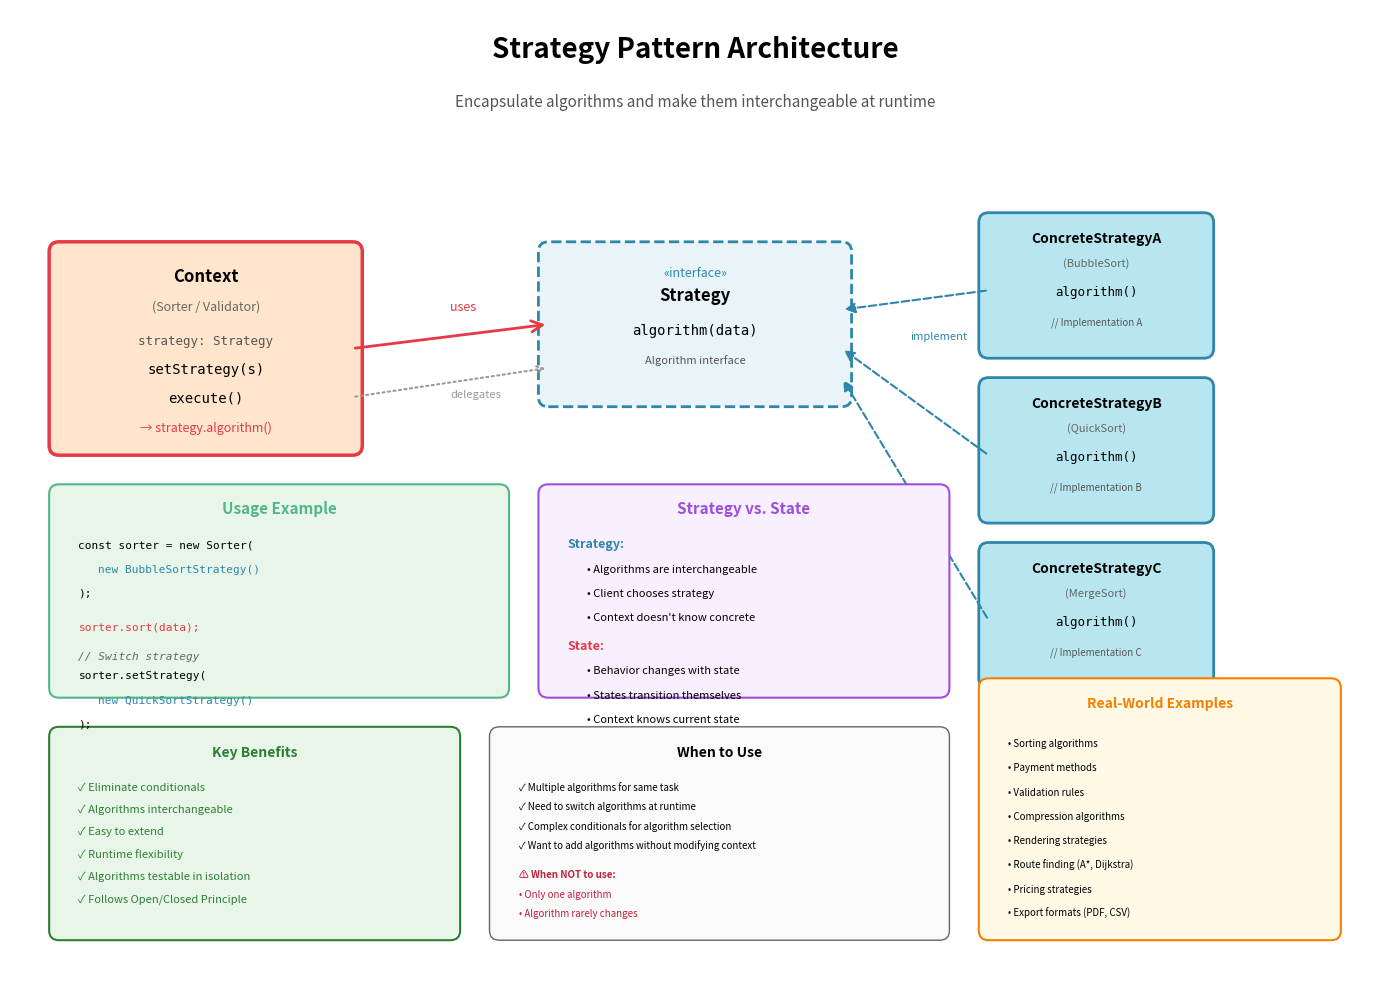

Write the Python code that produced this figure. (Note: this script raises an exception after producing the figure.)
import matplotlib.pyplot as plt
import matplotlib.patches as mpatches
from matplotlib.patches import FancyBboxPatch, FancyArrowPatch
import numpy as np

# Create figure and axis
fig, ax = plt.subplots(1, 1, figsize=(14, 10))
ax.set_xlim(0, 14)
ax.set_ylim(0, 10)
ax.axis('off')

# Title
ax.text(7, 9.5, 'Strategy Pattern Architecture', 
        fontsize=20, weight='bold', ha='center')
ax.text(7, 9.0, 'Encapsulate algorithms and make them interchangeable at runtime',
        fontsize=11, ha='center', style='italic', color='#555')

# Color scheme
color_context = '#FFE5CC'
color_strategy = '#E8F4F8'
color_concrete = '#B8E6F0'

# ===== CONTEXT =====
context_box = FancyBboxPatch((0.5, 5.5), 3.0, 2.0,
                            boxstyle="round,pad=0.1", 
                            edgecolor='#E63946', facecolor=color_context,
                            linewidth=2.5)
ax.add_patch(context_box)
ax.text(2.0, 7.2, 'Context', fontsize=12, ha='center', weight='bold')
ax.text(2.0, 6.9, '(Sorter / Validator)', fontsize=9, ha='center', style='italic', color='#666')
ax.text(2.0, 6.55, 'strategy: Strategy', fontsize=9, ha='center', family='monospace', color='#555')
ax.text(2.0, 6.25, 'setStrategy(s)', fontsize=10, ha='center', family='monospace')
ax.text(2.0, 5.95, 'execute()', fontsize=10, ha='center', family='monospace')
ax.text(2.0, 5.65, '→ strategy.algorithm()', fontsize=9, ha='center', style='italic', color='#E63946')

# ===== STRATEGY INTERFACE =====
strategy_interface = FancyBboxPatch((5.5, 6.0), 3.0, 1.5,
                                   boxstyle="round,pad=0.1", 
                                   edgecolor='#2E86AB', facecolor=color_strategy,
                                   linewidth=2, linestyle='--')
ax.add_patch(strategy_interface)
ax.text(7.0, 7.25, '«interface»', fontsize=9, ha='center', style='italic', color='#2E86AB')
ax.text(7.0, 7.0, 'Strategy', fontsize=12, ha='center', weight='bold')
ax.text(7.0, 6.65, 'algorithm(data)', fontsize=10, ha='center', family='monospace')
ax.text(7.0, 6.35, 'Algorithm interface', fontsize=8, ha='center', style='italic', color='#555')

# ===== CONCRETE STRATEGY A =====
strategyA = FancyBboxPatch((10.0, 6.5), 2.2, 1.3,
                          boxstyle="round,pad=0.1", 
                          edgecolor='#2E86AB', facecolor=color_concrete,
                          linewidth=2)
ax.add_patch(strategyA)
ax.text(11.1, 7.6, 'ConcreteStrategyA', fontsize=10, ha='center', weight='bold')
ax.text(11.1, 7.35, '(BubbleSort)', fontsize=8, ha='center', style='italic', color='#666')
ax.text(11.1, 7.05, 'algorithm()', fontsize=9, ha='center', family='monospace')
ax.text(11.1, 6.75, '// Implementation A', fontsize=7, ha='center', style='italic', color='#555')

# ===== CONCRETE STRATEGY B =====
strategyB = FancyBboxPatch((10.0, 4.8), 2.2, 1.3,
                          boxstyle="round,pad=0.1", 
                          edgecolor='#2E86AB', facecolor=color_concrete,
                          linewidth=2)
ax.add_patch(strategyB)
ax.text(11.1, 5.9, 'ConcreteStrategyB', fontsize=10, ha='center', weight='bold')
ax.text(11.1, 5.65, '(QuickSort)', fontsize=8, ha='center', style='italic', color='#666')
ax.text(11.1, 5.35, 'algorithm()', fontsize=9, ha='center', family='monospace')
ax.text(11.1, 5.05, '// Implementation B', fontsize=7, ha='center', style='italic', color='#555')

# ===== CONCRETE STRATEGY C =====
strategyC = FancyBboxPatch((10.0, 3.1), 2.2, 1.3,
                          boxstyle="round,pad=0.1", 
                          edgecolor='#2E86AB', facecolor=color_concrete,
                          linewidth=2)
ax.add_patch(strategyC)
ax.text(11.1, 4.2, 'ConcreteStrategyC', fontsize=10, ha='center', weight='bold')
ax.text(11.1, 3.95, '(MergeSort)', fontsize=8, ha='center', style='italic', color='#666')
ax.text(11.1, 3.65, 'algorithm()', fontsize=9, ha='center', family='monospace')
ax.text(11.1, 3.35, '// Implementation C', fontsize=7, ha='center', style='italic', color='#555')

# ===== RELATIONSHIPS =====

# Context holds Strategy
arrow1 = FancyArrowPatch((3.5, 6.5), (5.5, 6.75),
                        arrowstyle='->', mutation_scale=20, 
                        color='#E63946', linewidth=2)
ax.add_patch(arrow1)
ax.text(4.5, 6.9, 'uses', fontsize=9, style='italic', color='#E63946')

# Strategies implement interface
arrow2 = FancyArrowPatch((10.0, 7.1), (8.5, 6.9),
                        arrowstyle='-|>', mutation_scale=15, 
                        color='#2E86AB', linewidth=1.5, linestyle='dashed')
ax.add_patch(arrow2)

arrow3 = FancyArrowPatch((10.0, 5.4), (8.5, 6.5),
                        arrowstyle='-|>', mutation_scale=15, 
                        color='#2E86AB', linewidth=1.5, linestyle='dashed')
ax.add_patch(arrow3)

arrow4 = FancyArrowPatch((10.0, 3.7), (8.5, 6.2),
                        arrowstyle='-|>', mutation_scale=15, 
                        color='#2E86AB', linewidth=1.5, linestyle='dashed')
ax.add_patch(arrow4)

ax.text(9.2, 6.6, 'implement', fontsize=8, style='italic', color='#2E86AB')

# Context delegates
arrow_delegate = FancyArrowPatch((3.5, 6.0), (5.5, 6.3),
                               arrowstyle='->', mutation_scale=12, 
                               color='#999', linewidth=1.5, linestyle='dotted')
ax.add_patch(arrow_delegate)
ax.text(4.5, 6.0, 'delegates', fontsize=8, style='italic', color='#999')

# ===== USAGE EXAMPLE =====
usage_box = FancyBboxPatch((0.5, 3.0), 4.5, 2.0,
                          boxstyle="round,pad=0.1", 
                          edgecolor='#52B788', facecolor='#E8F5E9',
                          linewidth=1.5)
ax.add_patch(usage_box)
ax.text(2.75, 4.8, 'Usage Example', fontsize=11, ha='center', weight='bold', color='#52B788')

ax.text(0.7, 4.45, 'const sorter = new Sorter(', fontsize=8, ha='left', family='monospace')
ax.text(0.9, 4.2, 'new BubbleSortStrategy()', fontsize=8, ha='left', family='monospace', color='#2E86AB')
ax.text(0.7, 3.95, ');', fontsize=8, ha='left', family='monospace')

ax.text(0.7, 3.6, 'sorter.sort(data);', fontsize=8, ha='left', family='monospace', color='#E63946')

ax.text(0.7, 3.3, '// Switch strategy', fontsize=8, ha='left', family='monospace', style='italic', color='#666')
ax.text(0.7, 3.1, 'sorter.setStrategy(', fontsize=8, ha='left', family='monospace')
ax.text(0.9, 2.85, 'new QuickSortStrategy()', fontsize=8, ha='left', family='monospace', color='#2E86AB')
ax.text(0.7, 2.6, ');', fontsize=8, ha='left', family='monospace')

# ===== STRATEGY VS STATE =====
comp_box = FancyBboxPatch((5.5, 3.0), 4.0, 2.0,
                         boxstyle="round,pad=0.1", 
                         edgecolor='#9D4EDD', facecolor='#F8F0FF',
                         linewidth=1.5)
ax.add_patch(comp_box)
ax.text(7.5, 4.8, 'Strategy vs. State', fontsize=11, ha='center', weight='bold', color='#9D4EDD')

ax.text(5.7, 4.45, 'Strategy:', fontsize=9, ha='left', weight='bold', color='#2E86AB')
ax.text(5.9, 4.2, '• Algorithms are interchangeable', fontsize=8, ha='left')
ax.text(5.9, 3.95, '• Client chooses strategy', fontsize=8, ha='left')
ax.text(5.9, 3.7, '• Context doesn\'t know concrete', fontsize=8, ha='left')

ax.text(5.7, 3.4, 'State:', fontsize=9, ha='left', weight='bold', color='#E63946')
ax.text(5.9, 3.15, '• Behavior changes with state', fontsize=8, ha='left')
ax.text(5.9, 2.9, '• States transition themselves', fontsize=8, ha='left')
ax.text(5.9, 2.65, '• Context knows current state', fontsize=8, ha='left')

# ===== REAL WORLD EXAMPLES =====
examples_box = FancyBboxPatch((10.0, 0.5), 3.5, 2.5,
                             boxstyle="round,pad=0.1", 
                             edgecolor='#F77F00', facecolor='#FFF9E6',
                             linewidth=1.5)
ax.add_patch(examples_box)
ax.text(11.75, 2.8, 'Real-World Examples', fontsize=10, ha='center', weight='bold', color='#F77F00')

examples = [
    '• Sorting algorithms',
    '• Payment methods',
    '• Validation rules',
    '• Compression algorithms',
    '• Rendering strategies',
    '• Route finding (A*, Dijkstra)',
    '• Pricing strategies',
    '• Export formats (PDF, CSV)'
]

y_pos = 2.4
for example in examples:
    ax.text(10.2, y_pos, example, fontsize=7, ha='left')
    y_pos -= 0.25

# ===== KEY BENEFITS =====
benefits_box = FancyBboxPatch((0.5, 0.5), 4.0, 2.0,
                             boxstyle="round,pad=0.1", 
                             edgecolor='#2E7D32', facecolor='#E8F5E9',
                             linewidth=1.5)
ax.add_patch(benefits_box)
ax.text(2.5, 2.3, 'Key Benefits', fontsize=10, ha='center', weight='bold', color='#2E7D32')

benefits = [
    '✓ Eliminate conditionals',
    '✓ Algorithms interchangeable',
    '✓ Easy to extend',
    '✓ Runtime flexibility',
    '✓ Algorithms testable in isolation',
    '✓ Follows Open/Closed Principle'
]

y_pos = 1.95
for benefit in benefits:
    ax.text(0.7, y_pos, benefit, fontsize=8, ha='left', color='#2E7D32')
    y_pos -= 0.23

# ===== WHEN TO USE =====
when_box = FancyBboxPatch((5.0, 0.5), 4.5, 2.0,
                         boxstyle="round,pad=0.1", 
                         edgecolor='#666', facecolor='#FAFAFA',
                         linewidth=1)
ax.add_patch(when_box)
ax.text(7.25, 2.3, 'When to Use', fontsize=10, ha='center', weight='bold')

ax.text(5.2, 1.95, '✓ Multiple algorithms for same task', fontsize=7, ha='left')
ax.text(5.2, 1.75, '✓ Need to switch algorithms at runtime', fontsize=7, ha='left')
ax.text(5.2, 1.55, '✓ Complex conditionals for algorithm selection', fontsize=7, ha='left')
ax.text(5.2, 1.35, '✓ Want to add algorithms without modifying context', fontsize=7, ha='left')

ax.text(5.2, 1.05, '⚠ When NOT to use:', fontsize=7, ha='left', weight='bold', color='#C41E3A')
ax.text(5.2, 0.85, '• Only one algorithm', fontsize=7, ha='left', color='#C41E3A')
ax.text(5.2, 0.65, '• Algorithm rarely changes', fontsize=7, ha='left', color='#C41E3A')

plt.tight_layout()
plt.savefig('docs/images/strategy_pattern.png', dpi=300, bbox_inches='tight', facecolor='white')
print("✓ Strategy Pattern diagram generated: docs/images/strategy_pattern.png")

